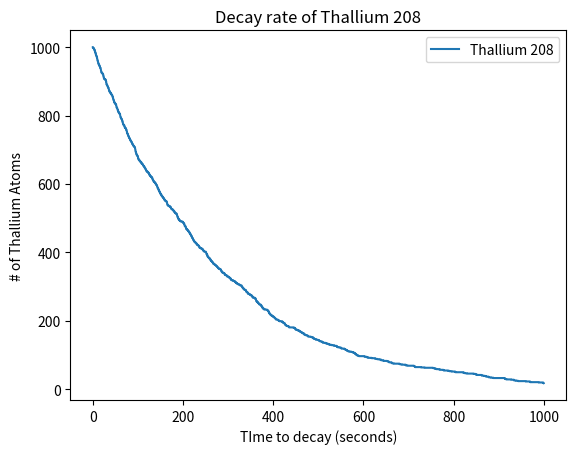

Python code for this plot:
#!/usr/bin/env python3
# -*- coding: utf-8 -*-
"""
Created on Wed Sep 18 10:00:46 2024

@author: vedhasyamuvva
"""

from random import random
import numpy as np
import matplotlib.pyplot as plt

start = 1000

dt = 1

tao = 3.053 * 60
whenAtomDecays=np.log(1-np.random.rand(start))*tao/(-np.log(2))
sortedArr = np.sort(whenAtomDecays)

time = np.arange(0,1000,0.1)
NumDecayed = np.zeros(np.size(time))

for t in sortedArr:
    NumDecayed[np.where(time>t)] += 1

#plt.plot(time, NumDecayed, label = "Lead 208") #???
plt.plot(time, start - NumDecayed, label = "Thallium 208")

plt.ylabel("# of Thallium Atoms")
plt.xlabel("TIme to decay (seconds)")
plt.title("Decay rate of Thallium 208")
plt.legend()
plt.savefig("DecayOfThallium.png")


